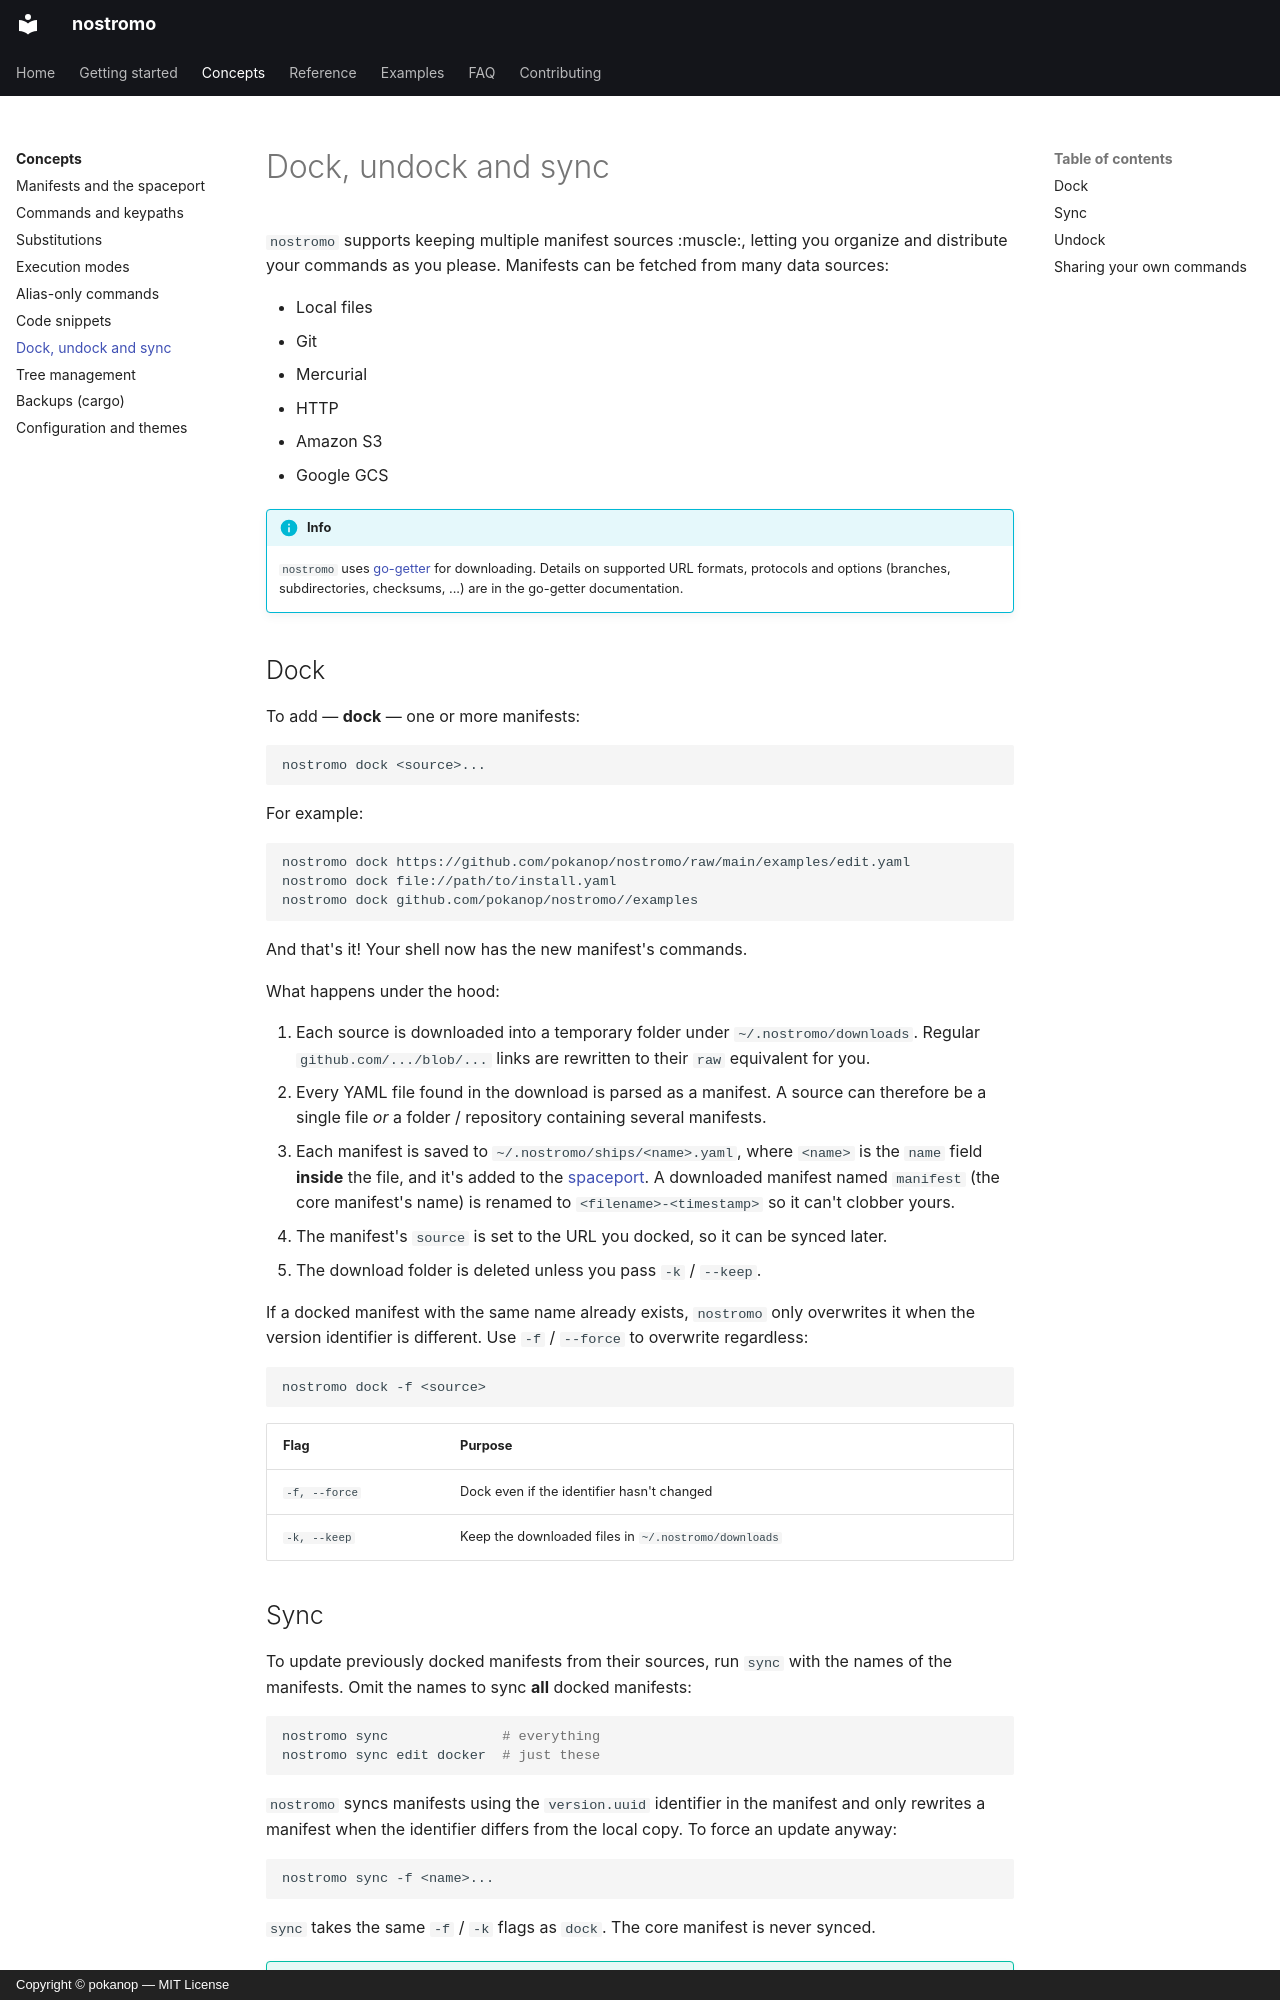

repository: pokanop/nostromo · page: concepts/distributed-manifests/index.html · generator: mkdocs · copyright: Copyright © pokanop — MIT License

---
title: Dock, undock and sync
---

# Dock, undock and sync

`nostromo` supports keeping multiple manifest sources :muscle:, letting you organize and distribute your commands as you please. Manifests can be fetched from many data sources:

- Local files
- Git
- Mercurial
- HTTP
- Amazon S3
- Google GCS

!!! info
    `nostromo` uses [go-getter](https://github.com/hashicorp/go-getter) for downloading. Details on supported URL formats, protocols and options (branches, subdirectories, checksums, ...) are in the go-getter documentation.

## Dock

To add — **dock** — one or more manifests:

```sh
nostromo dock <source>...
```

For example:

```sh
nostromo dock https://github.com/pokanop/nostromo/raw/main/examples/edit.yaml
nostromo dock file://path/to/install.yaml
nostromo dock github.com/pokanop/nostromo//examples
```

And that's it! Your shell now has the new manifest's commands.

What happens under the hood:

1. Each source is downloaded into a temporary folder under `~/.nostromo/downloads`. Regular `github.com/.../blob/...` links are rewritten to their `raw` equivalent for you.
2. Every YAML file found in the download is parsed as a manifest. A source can therefore be a single file *or* a folder / repository containing several manifests.
3. Each manifest is saved to `~/.nostromo/ships/<name>.yaml`, where `<name>` is the `name` field **inside** the file, and it's added to the [spaceport](manifests.md#the-spaceport). A downloaded manifest named `manifest` (the core manifest's name) is renamed to `<filename>-<timestamp>` so it can't clobber yours.
4. The manifest's `source` is set to the URL you docked, so it can be synced later.
5. The download folder is deleted unless you pass `-k` / `--keep`.

If a docked manifest with the same name already exists, `nostromo` only overwrites it when the version identifier is different. Use `-f` / `--force` to overwrite regardless:

```sh
nostromo dock -f <source>
```

| Flag           | Purpose                                           |
| -------------- | ------------------------------------------------- |
| `-f, --force`  | Dock even if the identifier hasn't changed        |
| `-k, --keep`   | Keep the downloaded files in `~/.nostromo/downloads` |
